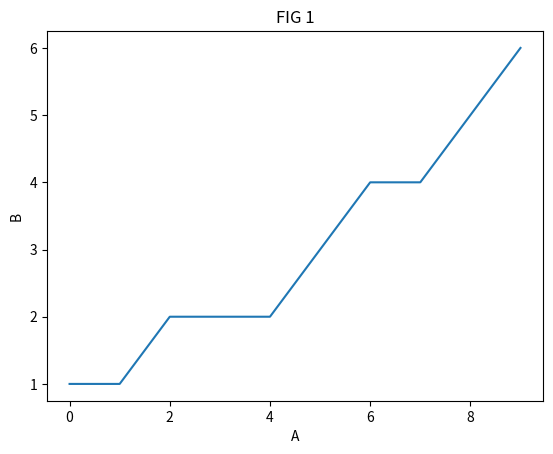

The script that saved this image:
import matplotlib.pyplot as plt

def fnplot(a):
    plt.plot(a)
    plt.xlabel('A')
    plt.ylabel('B')
    plt.title('FIG 1')
    plt.show()

a=[1,1,2,2,2,3,4,4,5,6]
fnplot(a)
